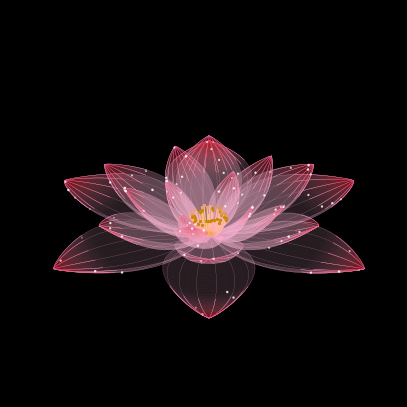

This figure's Python source:
import numpy as np  # 导入 numpy 库，用于数组和数学运算
import matplotlib.pyplot as plt  # 导入 matplotlib 的绘图模块，用于画 2D/3D 图形
from mpl_toolkits.mplot3d import Axes3D  # 导入 3D 坐标轴工具，支持三维绘图
from matplotlib.animation import FuncAnimation  # 导入动画函数类，用来做帧动画
GLOBAL_SCALE = 0.6  # 定义全局缩放比例，控制整朵花的大小
np.random.seed(42)  # 设置随机数种子，让每次运行结果可重复
def rotation_matrix_from_z_to(n):  # 定义函数：把 z 轴旋转到向量 n 方向的旋转矩阵
    n = n / np.linalg.norm(n)  # 把向量 n 单位化（长度变为 1）
    z = np.array([0.0, 0.0, 1.0])  # 定义原始 z 轴单位向量
    v = np.cross(z, n)  # 计算 z 与 n 的叉积，得到转轴方向 v
    c = np.dot(z, n)  # 计算 z 与 n 的点积，得到夹角余弦值 c
    s = np.linalg.norm(v)  # 计算 v 的长度，即夹角正弦值 s
    if s < 1e-6:  # 如果 v 长度几乎为 0，说明 n 与 z 平行（特殊情形）
        if c > 0:  # 且余弦为正，说明 n 与 z 同向
            return np.eye(3)  # 返回单位矩阵（无需旋转）
        else:  # 否则 n 与 z 反向
            return np.array([[1, 0, 0], [0, -1, 0], [0, 0, -1]])  # 返回绕 z 轴旋转 180 度的矩阵
    vx = np.array([[0, -v[2], v[1]], [v[2], 0, -v[0]], [-v[1], v[0], 0]])  # 构造叉积对应的反对称矩阵
    R = np.eye(3) + vx + vx @ vx * ((1 - c) / (s * s))  # 用罗德里格斯公式计算旋转矩阵 R
    return R  # 返回得到的旋转矩阵
# inward 参数控制向内卷 ---
def create_petal_mesh(u_start, u_end, num_points, scale, tip_strength, base_strength, openness, inward):  # 定义函数：生成一片花瓣网格
    u = np.linspace(u_start, u_end, 100)  # 在 u 方向均匀取 100 个点（沿花瓣长度方向）
    v = np.linspace(-np.pi/2, np.pi/2, 30)  # 在 v 方向均匀取 30 个点（包裹花瓣宽度方向）
    U, V = np.meshgrid(u, v)  # 由 u、v 生成二维网格坐标数组 U、V
    # X轴公式：加入向内卷曲项 inward * (U**2) * scale
    # 根部(U=0)不动，越靠近尖端(U=1)向内收缩得越厉害
    X = (U * 1.6 * scale + 0.03 - inward * (U ** 2) * scale) * GLOBAL_SCALE  # 计算花瓣的 X 坐标（含向内卷曲修正）
    Y = np.sin(np.pi * U) ** 0.8 * 0.42 * np.sin(V) * scale * GLOBAL_SCALE  # 计算花瓣的 Y 坐标（左右包裹形状）
    base_curve = -np.sin(np.pi * U) * base_strength * np.cos(V)  # 计算根部弯曲量
    lateral_curl = np.sin(np.pi * U) * 0.2 * (np.abs(np.sin(V)) ** 3)  # 计算侧面卷曲量
    tip_curl = (U ** 2) * tip_strength  # 计算尖端上卷量，随 u 增大而增大
    z_slope = openness * U * 1.6 * scale  # 计算由开放度带来的 Z 轴倾斜量
    Z = (z_slope + base_curve + lateral_curl + tip_curl) * scale * GLOBAL_SCALE  # 综合各部分得到 Z 坐标
    return X, Y, Z, U, V  # 返回花瓣网格坐标和参数网格
fig = plt.figure(figsize=(5, 6), dpi=100, facecolor='black')  # 创建画布，尺寸 5×6 英寸，黑色背景
ax = fig.add_subplot(111, projection='3d', facecolor='black')  # 添加一个 3D 子图，黑色背景
ax.set_xlim(-0.7, 0.7)  # 设置 X 轴显示范围
ax.set_ylim(-0.7, 0.7)  # 设置 Y 轴显示范围
ax.set_zlim(-0.5, 1.3)  # 设置 Z 轴显示范围
ax.set_axis_off()  # 关闭坐标轴显示
ax.grid(False)  # 关闭网格线
# --- 四层参数 inward 值 (外层0，内层最大) ---
layers = [  # 定义四层花瓣的参数列表
    {'petals': 6, 'scale': 1.0,  'tip': 0.2, 'base': 0.1, 'openness': 0.0, 'alpha': 0.15, 'tip_alpha': 0.65, 'inward': 0.0},  # 最外层不卷
    {'petals': 6, 'scale': 0.75, 'tip': 0.5, 'base': 0.2, 'openness': 0.4, 'alpha': 0.25, 'tip_alpha': 0.50, 'inward': 0.1},  # 次外层微卷
    {'petals': 5, 'scale': 0.55, 'tip': 0.9, 'base': 0.3, 'openness': 0.9, 'alpha': 0.35, 'tip_alpha': 0.40, 'inward': 0.2},  # 内层明显卷
    {'petals': 4, 'scale': 0.35, 'tip': 1.4, 'base': 0.4, 'openness': 1.4, 'alpha': 0.45, 'tip_alpha': 0.30, 'inward': 0.35}  # 最内层卷得最深
]
P_surf = np.array([0.0, 0.0, 0.0])  # 定义花瓣表面的世界坐标原点
n = np.array([0.0, 0.0, 1.0])  # 定义朝向向量，默认让花瓣朝上（z 轴方向）
R = rotation_matrix_from_z_to(n)  # 计算从 z 轴到朝向向量 n 的旋转矩阵
all_p_x, all_p_y, all_p_z = [], [], []  # 三个空列表，分别收集所有微尘的 X、Y、Z 坐标
base_sizes, phases = [], []  # 两个空列表，分别记录微尘基础大小和闪动相位
for layer in layers:  # 遍历每一层花瓣参数
    num_petals = layer['petals']  # 取出该层花瓣数量
    scale = layer['scale']  # 取出该层缩放比例
    alpha = layer['alpha']  # 取出该层根部颜色透明度
    tip_alpha = layer['tip_alpha']  # 取出该层尖端颜色透明度
    base_strength = layer['base']  # 取出根部弯曲强度
    tip_strength = layer['tip']  # 取出尖端上卷强度
    openness = layer['openness']  # 取出开放度
    inward = layer['inward']  # 取出向内卷程度
    base_color = np.array([1.0, 0.75, 0.85, alpha])  # 定义根部颜色（粉白）和透明度
    tip_color = np.array([0.85, 0.05, 0.1, tip_alpha])  # 定义尖端颜色（红）和透明度
    # 传入 inward 参数
    X_petal, Y_petal, Z_petal, U, V = create_petal_mesh(0, 1, 100, scale, tip_strength, base_strength, openness, inward)  # 生成当前层的一片花瓣网格
    t = (U - 0.6) / 0.4  # 计算归一化参数 t（0.6 到 1.0 对应 0 到 1）
    t = np.clip(t, 0, 1)  # 把 t 限制在 0 到 1 范围内
    t = t ** 1.5  # 对 t 做幂运算，让颜色过渡更平滑
    face_colors = np.zeros(U.shape + (4,))  # 创建与网格同形状的 RGBA 颜色数组
    for i in range(4):  # 遍历 R、G、B、A 四个通道
        face_colors[:, :, i] = base_color[i] * (1 - t) + tip_color[i] * t  # 按 t 在根部色与尖端色之间插值
    for i in range(num_petals):  # 遍历该层的每一片花瓣
        angle = i * (2 * np.pi / num_petals)  # 计算当前花瓣绕中心旋转的角度
        X_rot = X_petal * np.cos(angle) - Y_petal * np.sin(angle)  # 绕 Z 轴旋转后的 X 坐标
        Y_rot = X_petal * np.sin(angle) + Y_petal * np.cos(angle)  # 绕 Z 轴旋转后的 Y 坐标
        Z_rot = Z_petal  # Z 坐标旋转后保持不变
        points = np.stack([X_rot, Y_rot, Z_rot], axis=-1).reshape(-1, 3)  # 将坐标拼成点集并展平为 N 行 3 列
        points_world = points @ R.T + P_surf  # 做旋转并平移到世界坐标系
        X_final = points_world[:, 0].reshape(X_petal.shape)  # 取出世界坐标 X 并恢复为网格形状
        Y_final = points_world[:, 1].reshape(X_petal.shape)  # 取出世界坐标 Y 并恢复为网格形状
        Z_final = points_world[:, 2].reshape(X_petal.shape)  # 取出世界坐标 Z 并恢复为网格形状
        ax.plot_surface(X_final, Y_final, Z_final,  # 绘制当前花瓣的曲面
                        facecolors=face_colors,  # 传入逐点颜色
                        rstride=2, cstride=2,  # 设置行、列采样间隔为 2
                        edgecolor=(1.0, 0.6, 0.8, 0.1),  # 设置网格线颜色（很淡的粉色）
                        linewidth=0.1,  # 设置网格线宽度
                        antialiased=True, shade=False)  # 开启抗锯齿，关闭明暗着色
        v_indices = range(0, 30, 4)  # 取 0 到 29 之间每隔 4 个的 v 索引，作为要画线的行
        for v_idx in v_indices:  # 遍历这些 v 索引
            x_line = X_final[v_idx, :]  # 取出该行对应的 X 坐标序列
            y_line = Y_final[v_idx, :]  # 取出该行对应的 Y 坐标序列
            z_line = Z_final[v_idx, :]  # 取出该行对应的 Z 坐标序列
            u_line = U[v_idx, :]  # 取出该行对应的 u 参数序列
            ax.plot(x_line, y_line, z_line, color=(1.0, 0.7, 0.85, 0.9), linewidth=0.1)  # 画一条贯穿花瓣的淡粉色曲线
            tip_mask = u_line > 0.7  # 找出 u 大于 0.7（接近尖端）的位置
            ax.plot(x_line[tip_mask], y_line[tip_mask], z_line[tip_mask],  # 在尖端部分画第一条强调线
                    color=(1.0, 0.2, 0.6, 0.6), linewidth=0.4)  # 用玫红颜色、较粗线宽
            ax.plot(x_line[tip_mask], y_line[tip_mask], z_line[tip_mask],  # 在尖端部分画第二条高光线
                    color=(1.0, 0.9, 1.0, 0.9), linewidth=0.15)  # 用浅粉色、很细的线宽
        num_particles = 4  # 每片花瓣生成 4 颗微尘粒子
        u_p = np.random.uniform(0.6, 1.0, num_particles)  # 随机生成粒子的 u 参数（靠近尖端）
        v_p = np.random.uniform(-np.pi/2, np.pi/2, num_particles)  # 随机生成粒子的 v 参数（包裹方向）
        # 匹配向内卷的X轴公式
        pX = (u_p * 1.6 * scale + 0.03 - inward * (u_p ** 2) * scale) * GLOBAL_SCALE  # 计算粒子 X 坐标（与花瓣 X 公式一致）
        pY = np.sin(np.pi * u_p) ** 0.8 * 0.42 * np.sin(v_p) * scale * GLOBAL_SCALE  # 计算粒子 Y 坐标
        p_base_curve = -np.sin(np.pi * u_p) * base_strength * np.cos(v_p)  # 计算粒子所在位置的根部弯曲量
        p_lateral_curl = np.sin(np.pi * u_p) * 0.2 * (np.abs(np.sin(v_p)) ** 3)  # 计算粒子处侧面卷曲量
        p_tip_curl = (u_p ** 2) * tip_strength  # 计算粒子处尖端上卷量
        p_z_slope = openness * u_p * 1.6 * scale  # 计算粒子处倾斜量
        pZ = (p_z_slope + p_base_curve + p_lateral_curl + p_tip_curl) * scale * GLOBAL_SCALE  # 综合得到粒子 Z 坐标
        pX_rot = pX * np.cos(angle) - pY * np.sin(angle)  # 粒子绕 Z 轴旋转后的 X 坐标
        pY_rot = pX * np.sin(angle) + pY * np.cos(angle)  # 粒子绕 Z 轴旋转后的 Y 坐标
        p_points = np.stack([pX_rot, pY_rot, pZ], axis=-1)  # 把粒子坐标拼成点集
        p_world = p_points @ R.T + P_surf  # 旋转并平移到世界坐标系
        all_p_x.extend(p_world[:, 0])  # 收集粒子世界坐标的 X
        all_p_y.extend(p_world[:, 1])  # 收集粒子世界坐标的 Y
        all_p_z.extend(p_world[:, 2])  # 收集粒子世界坐标的 Z
        for _ in range(num_particles):  # 遍历每个粒子
            base_sizes.append(np.random.uniform(0.05, 0.8))  # 随机生成粒子基础大小并记录
            phases.append(np.random.uniform(0, 2 * np.pi))  # 随机生成闪动相位并记录
all_p_x = np.array(all_p_x)  # 把粒子 X 坐标列表转成数组
all_p_y = np.array(all_p_y)  # 把粒子 Y 坐标列表转成数组
all_p_z = np.array(all_p_z)  # 把粒子 Z 坐标列表转成数组
base_sizes = np.array(base_sizes)  # 把粒子大小列表转成数组
phases = np.array(phases)  # 把相位列表转成数组
# 花瓣内微尘闪烁
scat = ax.scatter(all_p_x, all_p_y, all_p_z, s=base_sizes, c='white', alpha=0.8)  # 在坐标系里画出所有微尘粒子
# --- 花蕊 ---
start_center_local = np.array([0.0, 0.0, 0.0])  # 定义花蕊中心线的本地起点
end_center_local = np.array([0.0, 0.0, 0.35 * GLOBAL_SCALE])  # 定义花蕊中心线的本地终点
start_center = start_center_local @ R.T + P_surf  # 把起点变换到世界坐标
end_center = end_center_local @ R.T + P_surf  # 把终点变换到世界坐标
ax.plot([start_center[0], end_center[0]],  # 绘制花蕊中心线的 X 起点和终点
        [start_center[1], end_center[1]],  # 对应 Y 起点和终点
        [start_center[2], end_center[2]],  # 对应 Z 起点和终点
        color='#FFD700', linewidth=1.5)  # 用金色绘制，线宽 1.5
STAMEN_HEIGHT = 0.35 * GLOBAL_SCALE  # 定义雄蕊的总体高度
BASE_RADIUS = 0.05 * GLOBAL_SCALE  # 定义雄蕊根部的基础半径
num_stamens = 40  # 定义雄蕊的数量为 40 根
angles = np.linspace(0, 2 * np.pi, num_stamens, endpoint=False)  # 均匀生成 40 个方位角，不包含终点
for j in range(num_stamens):  # 遍历每一根雄蕊
    theta = angles[j]  # 取出当前雄蕊的方位角
    extent = np.random.uniform(0.05, 0.15) * GLOBAL_SCALE  # 随机生成这根雄蕊向外伸展的长度
    t_points = np.linspace(0, 1, 50)  # 沿雄蕊长度取 50 个采样点
    x_local = (BASE_RADIUS + extent * t_points) * np.cos(theta)  # 雄蕊本地 X 坐标（随长度向外扩展）
    y_local = (BASE_RADIUS + extent * t_points) * np.sin(theta)  # 雄蕊本地 Y 坐标（随长度向外扩展）
    z_local = STAMEN_HEIGHT * (t_points ** 2)  # 雄蕊本地 Z 坐标（越往上越高，呈平方增长）
    pts_local = np.stack([x_local, y_local, z_local], axis=-1)  # 把雄蕊本地坐标拼成点集
    pts_world = pts_local @ R.T + P_surf  # 变换到世界坐标系
    ax.plot(pts_world[:, 0], pts_world[:, 1], pts_world[:, 2], color='#FFD700', linewidth=1.0)  # 画这根金色的雄蕊
    ax.scatter(pts_world[-1, 0], pts_world[-1, 1], pts_world[-1, 2], color='#CC8800', s=2)  # 在雄蕊顶端画一个小圆点
def update(frame):  # 定义动画更新函数，frame 是当前帧号
    azim = 60 + frame * 4.0  # 让观测角度随帧号递增，实现旋转
    ax.view_init(elev=25, azim=azim)  # 设置 3D 视图的仰角和方位角
    sizes = base_sizes * (1 + 0.5 * np.sin(frame * 0.2 + phases))  # 让粒子大小随时间上下波动
    scat.set_sizes(sizes)  # 更新粒子的显示尺寸
    colors = np.zeros((len(sizes), 4))  # 创建新的粒子颜色数组
    colors[:, 0] = 1.0  # 固定红色通道为 1.0
    colors[:, 1] = 0.7 + 0.3 * np.abs(np.sin(frame * 0.3 + phases))  # 让绿色通道随时间变化，产生闪烁
    colors[:, 2] = 0.85  # 固定蓝色通道为 0.85
    colors[:, 3] = 1.0  # 固定透明度为 1.0
    scat.set_facecolors(colors)  # 更新粒子的颜色
    return scat,  # 返回需要更新的对象
ani = FuncAnimation(fig, update, frames=200, interval=50, blit=False)  # 创建 200 帧、每帧 50 毫秒的动画
plt.show()  # 显示绘制好的图形窗口
